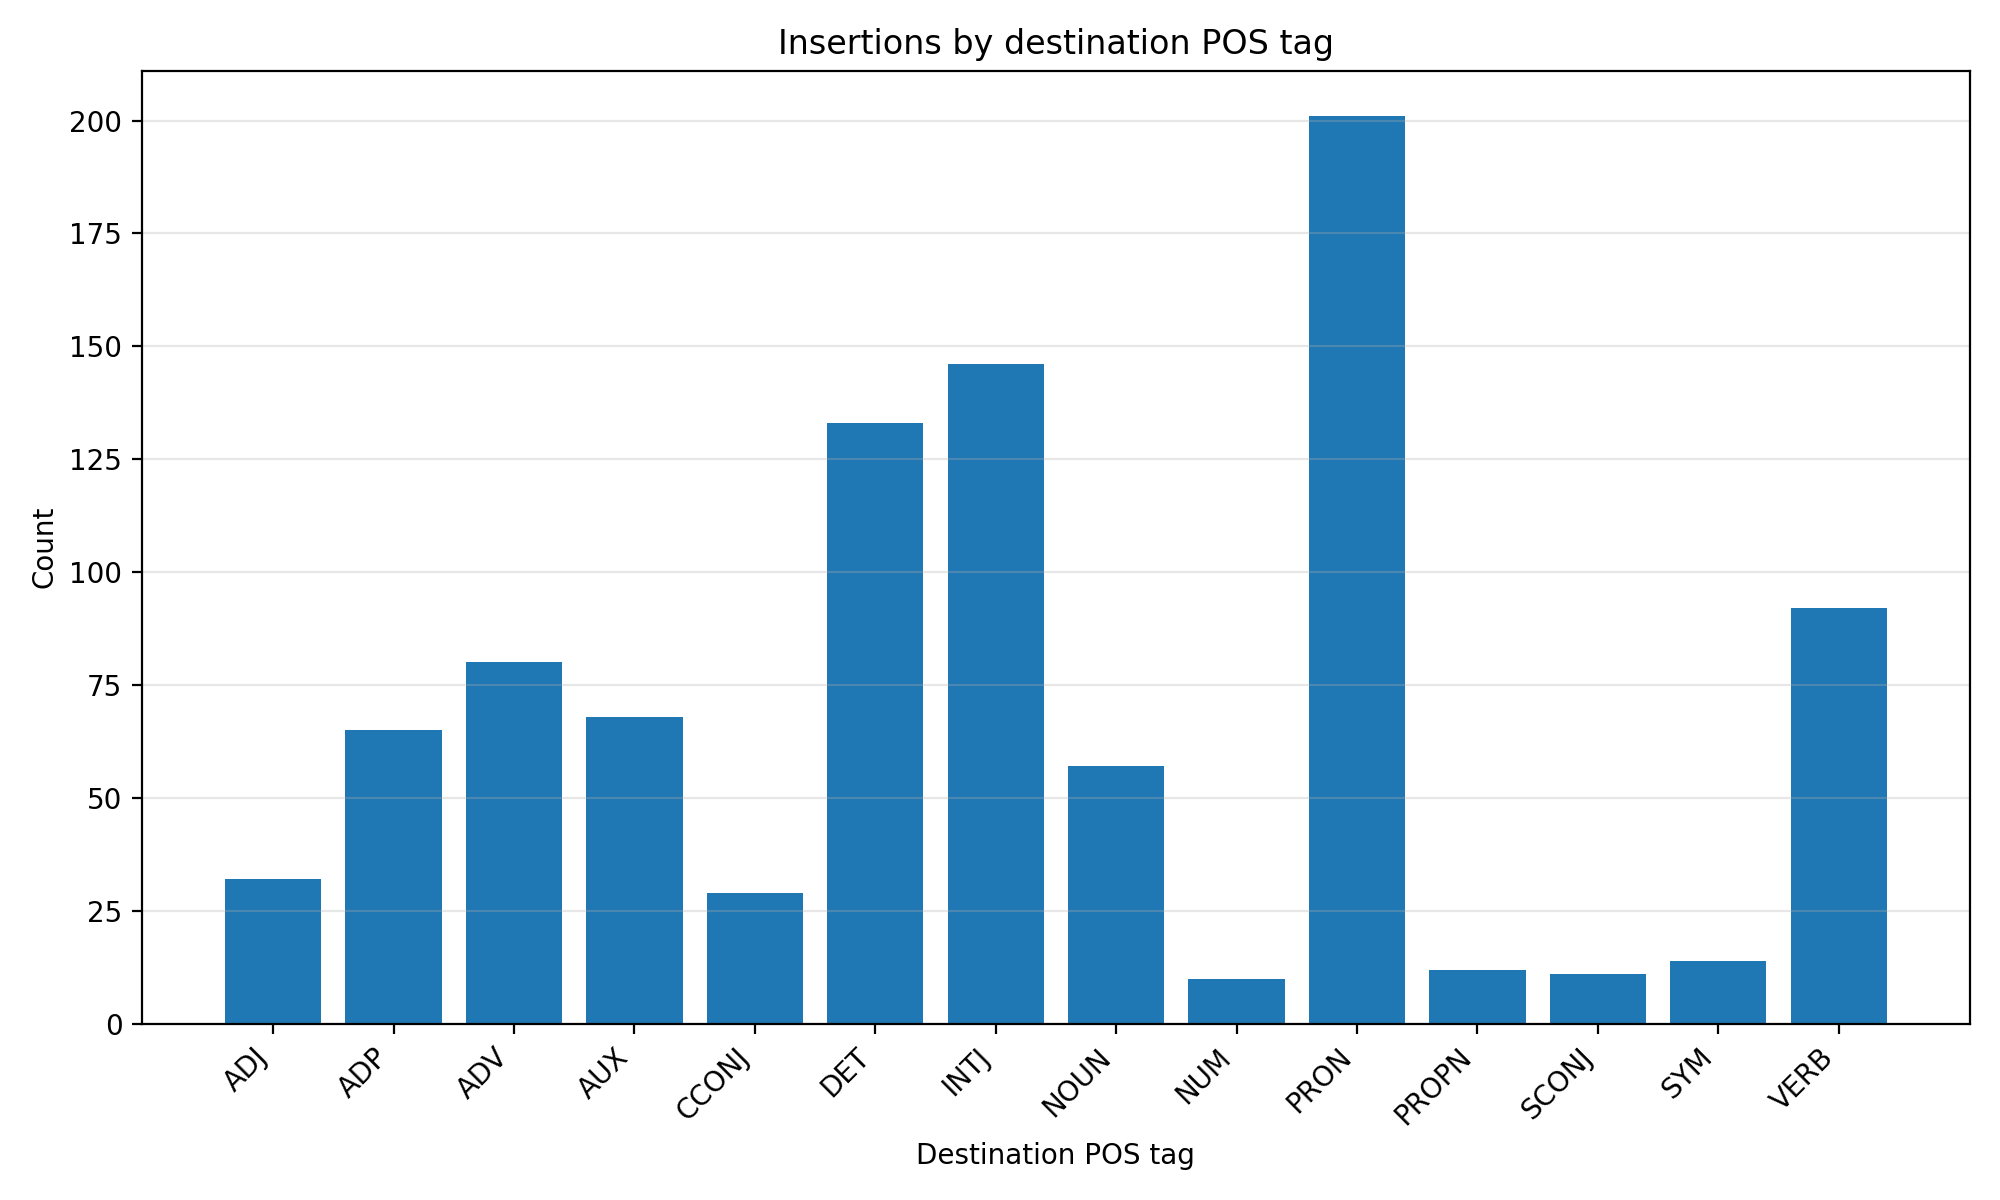

Values plotted in this chart, from the file beside it:
destination_pos, count
ADJ, 32
ADP, 65
ADV, 80
AUX, 68
CCONJ, 29
DET, 133
INTJ, 146
NOUN, 57
NUM, 10
PRON, 201
PROPN, 12
SCONJ, 11
SYM, 14
VERB, 92
